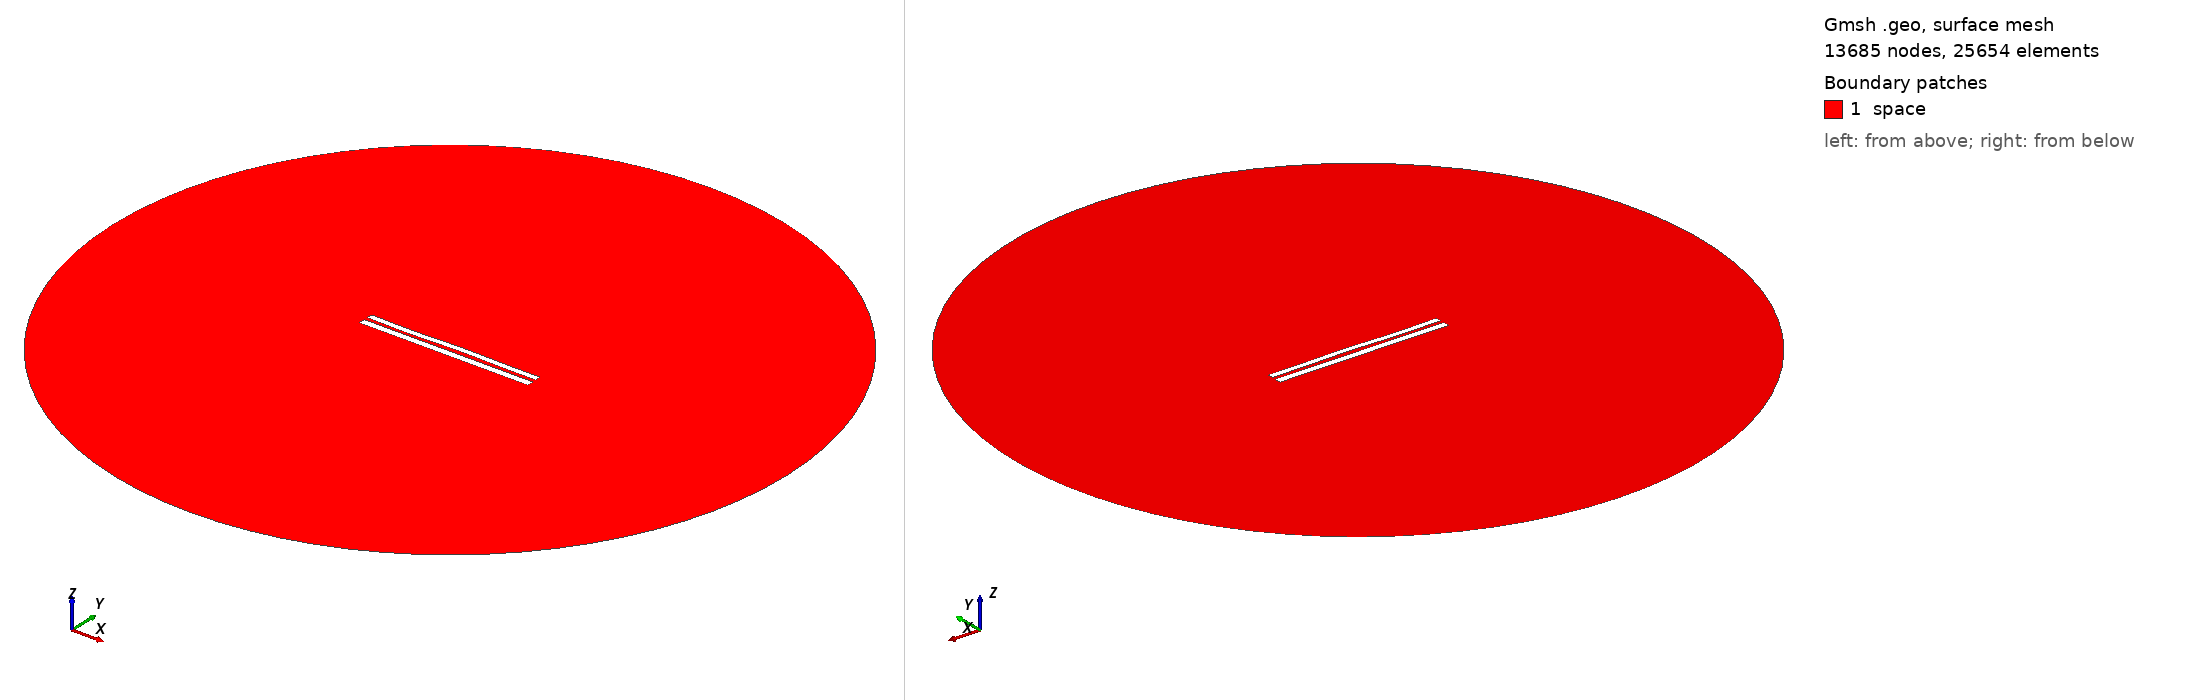

Gmsh geometry script, surface-meshed: 13685 nodes, 25654 surface elements. Boundary patches (legend numbers): 1 space. Left view from above one corner, right view from below the opposite corner. Legend entries are the model's physical surfaces. The drawing asked Gmsh for element sizes between 1% and 20% of the model's largest extent; the script's own settings can give other sizes.

=== 7951.geo (drawn) ===
//---------------------------------------
// Geometry kernel
//---------------------------------------

SetFactory("OpenCASCADE");



//---------------------------------------
// Parameters of the geometry
//---------------------------------------

// Overetch of the upper plate
overetch = 0.25;

// Distance between the plates
distance = 2.0;

// Discretization over the x axis (for the deformation)
nx = 50; 

// Length of the plate
L = 100 - overetch; 

// Number of modes
n = 4; 

// 1st mode coefficient
coeff(1) = 0.07499999999999998;
beta(1) = 0.596864 * 3.1415926535 / L;

// 2nd mode coefficient
coeff(2) = 0.07499999999999998;
beta(2) = 1.49418 * 3.1415926535 / L;

// 3rd mode coefficient
coeff(3) = -0.15;
beta(3) = 2.50025 * 3.1415926535 / L;

// 4th mode coefficient
coeff(4) = -0.15;
beta(4) = 3.49999 * 3.1415926535 / L;



//---------------------------------------
// Upper plate (deformed rectangle)
//---------------------------------------

// Coordiantes of the upper plate
xmin = -50;
xmax = 50 - overetch;

// Height of the upper plate
yheight = 4 - 2 * overetch;

// Indexes of the points
UpperID[] = {};
LowerID[] = {};
LeftID[] = {};
RightID[] = {};

// Point index
p = 1;

// Horizontal edges
For i In {1:nx}
    x = xmin + (i-1)*(xmax - xmin)/(nx-1);

    y_bottom = distance / 2 + overetch;
    For j In {1:n}
        C = (Cosh(beta(j)*L) + Cos(beta(j)*L)) / (Sinh(beta(j)*L) + Sin(beta(j)*L));
        y_bottom  = y_bottom + coeff(j) * (Cosh(beta(j)*(x+50)) - Cos(beta(j)*(x+50)) - C * (Sinh(beta(j)*(x+50)) - Sin(beta(j)*(x+50))));
    EndFor

    y_top = y_bottom + yheight;

    Point(p) = {x, y_top, 0, 1.0};
    UpperID[i] = p;
    p = p + 1;

    Point(p) = {x, y_bottom, 0, 1.0};
    LowerID[i] = p;
    p = p + 1;
EndFor

// Create point lists
UpperPts[] = {}; LowerPts[] = {};
For i In {1:nx}
  UpperPts[] += {UpperID[i]};
  LowerPts[] += {LowerID[i]};
EndFor

// Build splines
Spline(1) = {UpperPts[]};
Spline(2) = {LowerPts[]};
Line(3) = {LowerPts[nx-1], UpperPts[nx-1]};
Line(4) = {LowerPts[0], UpperPts[0]};

// Build the plane surface
Curve Loop(1) = {2, 3, -1, -4};
Plane Surface(1) = {1};



//---------------------------------------
// Lower plate (rectangle)
//---------------------------------------

// Vertices
Point(1001) = {-50, -1, 0, 1.0};
Point(1002) = { 50, -1, 0, 1.0};
Point(1003) = { 50,  -5, 0, 1.0};
Point(1004) = {-50,  -5, 0, 1.0};

// Edges
Line(5) = {1001, 1002};
Line(6) = {1002, 1003};
Line(7) = {1003, 1004};
Line(8) = {1004, 1001};

// Plane surface
Line Loop(2) = {5, 6, 7, 8};
Plane Surface(2) = {2}; 



//---------------------------------------
// Outer (fictious) boundary
//---------------------------------------

// Points
Point(1005) = {0, 0, 0};       // Center
Point(1006) = {200, 0, 0};     // Start point
Point(1007) = {0, 200, 0};     // 90 degrees
Point(1008) = {-200, 0, 0};    // 180 degrees
Point(1009) = {0, -200, 0};    // 270 degrees

// Circle arcs (each needs start, center, end)
Circle(9) = {1006, 1005, 1007};
Circle(10) = {1007, 1005, 1008};
Circle(11) = {1008, 1005, 1009};
Circle(12) = {1009, 1005, 1006};

// Plane surface for the entire domain
Curve Loop(3) = {9, 10, 11, 12};
Surface(3) = {3};

// Subtract the plates from the whole domain to obtain the actual domain where we want to solve the equations
BooleanDifference{ Surface{3}; Delete; }{ Surface{1}; Surface{2}; Delete; }




//---------------------------------------
// Transfinite Lines/Curves
//---------------------------------------

// Set the number of points on the boundaries
r = 7;

// Plates
Transfinite Curve {1, 2} = 50*r Using Progression 1;
Transfinite Curve {3, 4} = 2*r Using Progression 1;
Transfinite Line {5, 7} = 50*r Using Progression 1;
Transfinite Line {6, 8} = 2*r Using Progression 1;

// Outer boundary
Transfinite Line {9, 10, 11, 12} = 20 Using Progression 1;



//---------------------------------------
// Physical groups
//---------------------------------------                

// Physical curves (boundaries)
Physical Line("force_segment", 10) = {2};
Physical Line("upper_plate", 11) = {1, 3, 4};
Physical Line("lower_plate", 12) = {5, 6, 7, 8};
Physical Line("boundary", 20) = {9, 10, 11, 12};

// Physical Surfaces
Physical Surface("space", 30) = {3};



//---------------------------------------
// 6. Generate the Mesh
//---------------------------------------

// 2D mesh generation
Mesh 2;
